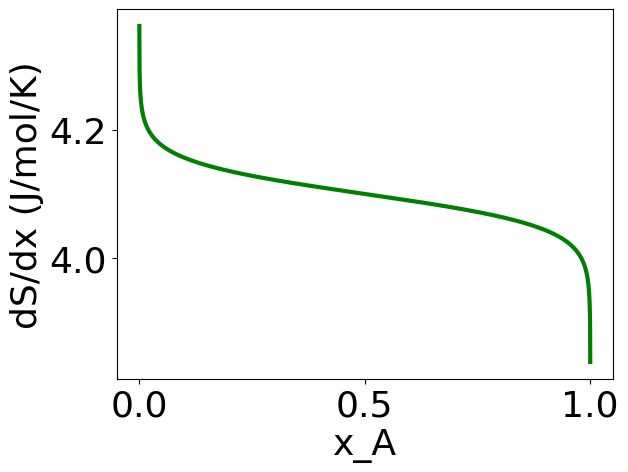

Python code for this plot: (Note: this script raises an exception after producing the figure.)
import matplotlib.pyplot as plt
import matplotlib as mpl
import pandas as pd
import numpy as np
from scipy.signal import chirp, find_peaks, peak_widths

# Script that plots Frumkin isotherm and determines peak half width, plotting a relationship between half width and repulsive interaction parameter, g.

font = {'family' : 'normal',
        'weight' : 'normal',
        'size'   : 26}

mpl.rc('font', **font)

class Frumkin():
    def __init__(self):
#        self.g_list = [0,20,40,60,80] # units meV
        self.g_list = [i for i in range(-98,101)]
        self.R = 8.3145 # Molar gas constant
        self.F = 96485.33 # Faraday constant
        self.T = 298 # Temperature in Kelvin
        self.E = {} # Will contain all potentials. Key =g, value = potentials
        self.dEdx = {}
        self.dQdV = {}
        self.peak_half_widths=[]

    def entropy(self,x):
        if x == 0 or x == 1:
            entropy = 0
        else:
            entropy = -self.R*(x*np.log(x) + (1-x) * np.log(1-x))
        return(entropy)
        
    def thermo_variables(self):
        self.x = np.linspace(0.0,1.0,10001)
        self.entropy = [self.entropy(x) for x in self.x]
        self.diff_entropy = (np.gradient(self.entropy)/np.gradient(self.x))*self.T / self.F + 4.1

        plt.plot(self.x,self.diff_entropy,color='green',linewidth=3)
        plt.xlabel('x_A')
        plt.ylabel('dS/dx (J/mol/K)')
        plt.show()

        for g in self.g_list:
            self.E[g] = -g*(self.x-0.5) / 1000 + self.T * self.entropy / self.F
            self.dEdx[g] = np.gradient(self.E[g]) / np.gradient(self.x)
            self.dQdV[g] = -1/self.dEdx[g]            

    def plot_isotherm(self):
        for g in self.g_list:
#            plt.plot(self.E[g], self.dQdV[g], label = 'g = ' + str(g))
            plt.plot(self.E[g], self.dQdV[g], label = 'g = ' + str(g))            
        plt.xlabel('Voltage')
        plt.ylabel('dQ/dV')
        plt.legend()
        plt.show()

    def half_widths(self):
        for g in self.g_list:        
            peaks, _ = find_peaks(self.dQdV[g])
            results_half = peak_widths(self.dQdV[g], peaks, rel_height=0.5)
            left_index = int(results_half[2])
            right_index = int(results_half[3])
            E_g = self.E[g]
            half_width = -(E_g[right_index] - E_g[left_index]) * 1000
            self.peak_half_widths.append(half_width)
#            print('g='+ str(g)+ ', width ='+ str(results_half[0]) + ', width_heights='+ str(results_half[1]) + ', left_lps=' + str(results_half[2]) + ', right_lps=' + str(results_half[3]))
            print('g='+ str(g)+ ', width ='+ str(half_width))

    def plot_widths(self):
        plt.plot(self.g_list,self.peak_half_widths)
        plt.xlabel('g_value / meV per site')
        plt.ylabel('Peak half width / mV')
        plt.show()

if __name__ == '__main__':
    frumkin=Frumkin()
    frumkin.thermo_variables()
#    frumkin.half_widths()
#    frumkin.plot_widths()
#    frumkin.plot_isotherm()
